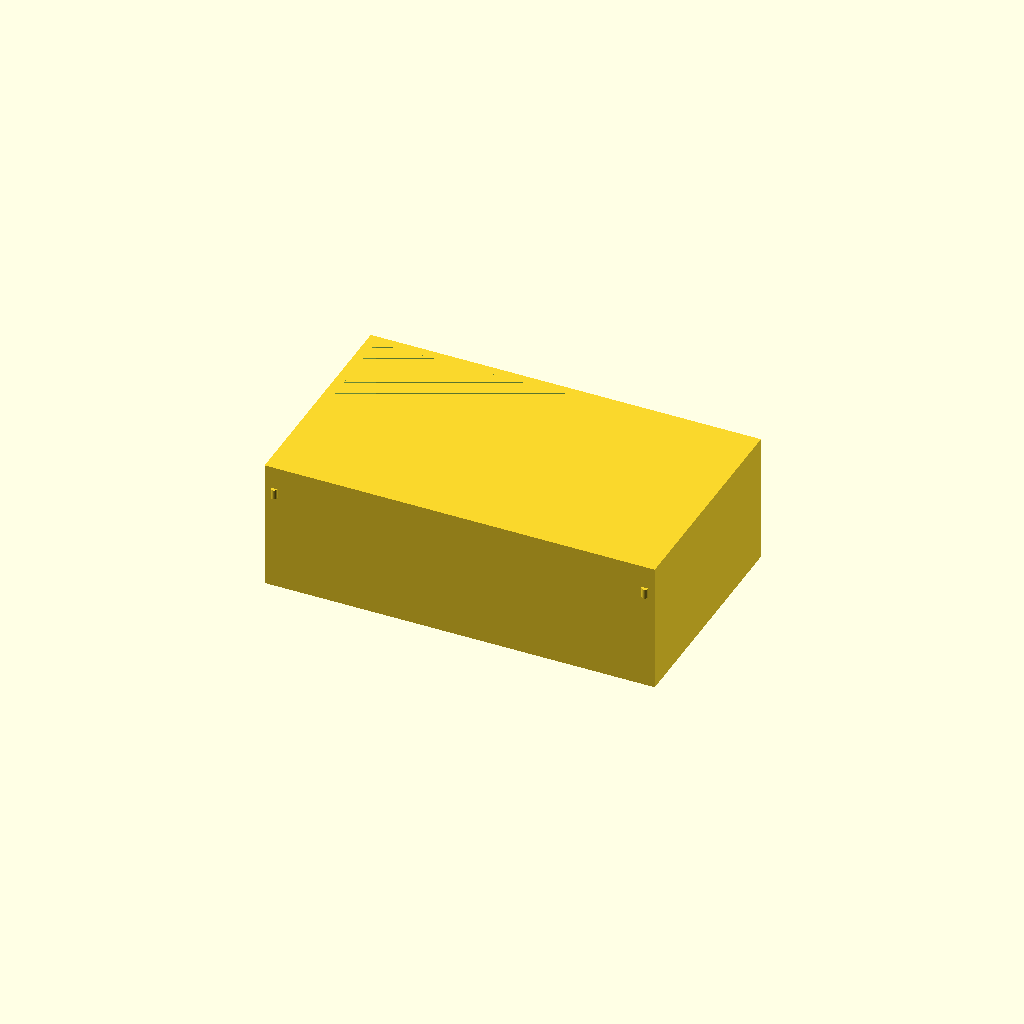
Cell 1 — every parameter at its default value.
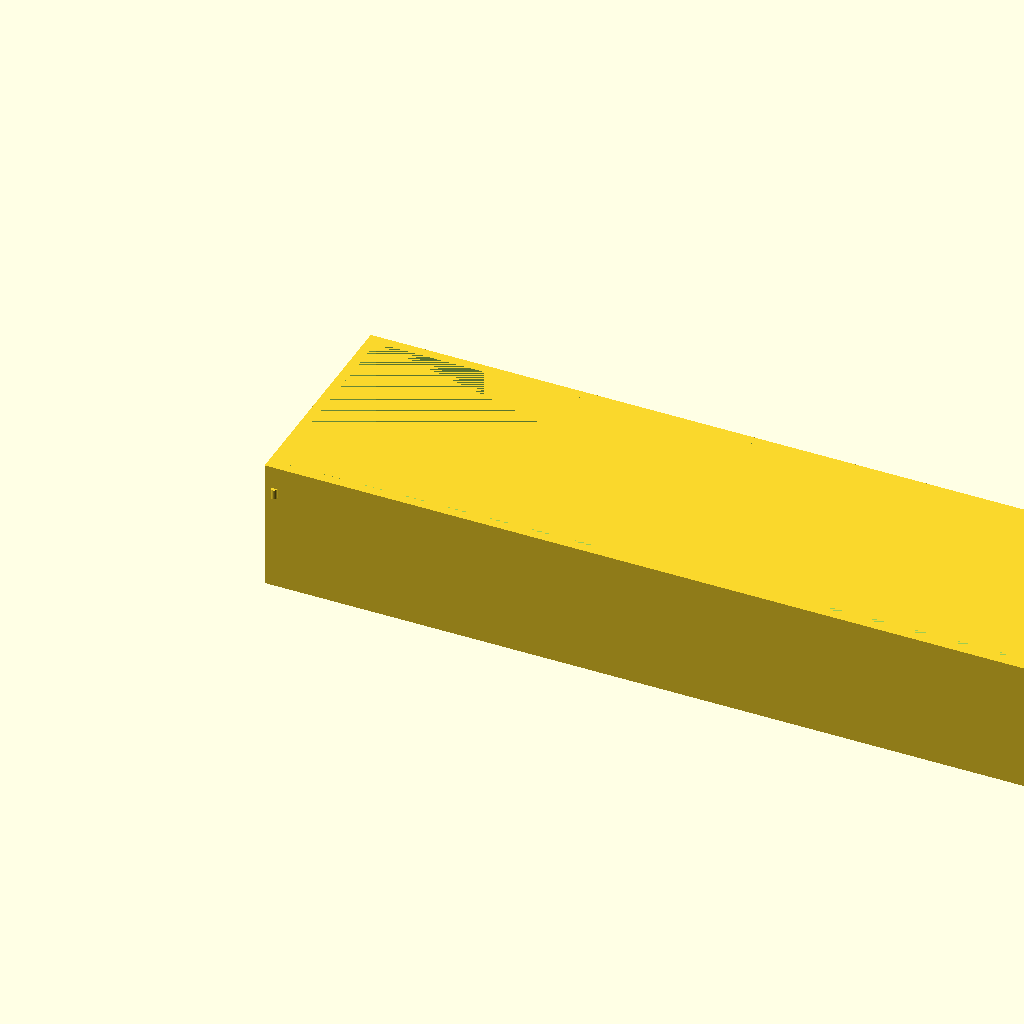
Cell 2 — outer_x set to 240, the other parameters unchanged.
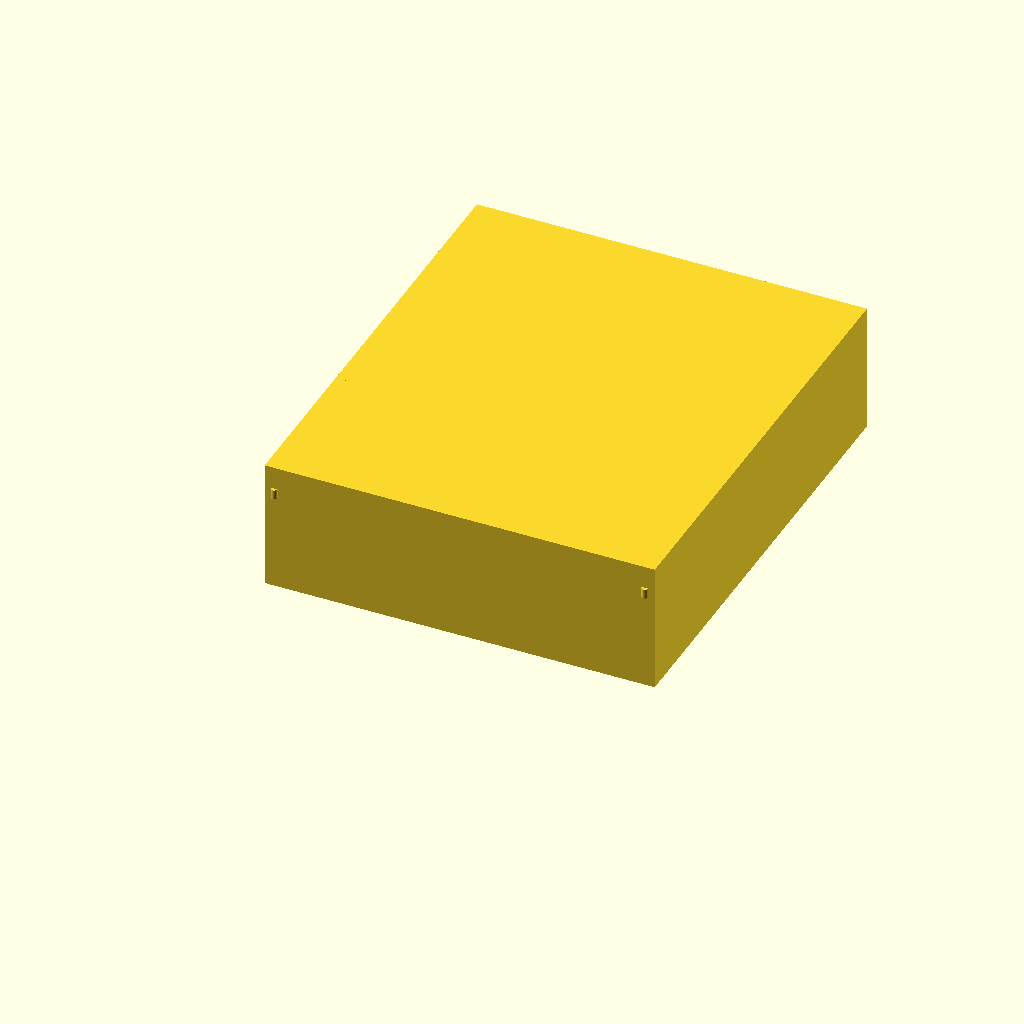
Cell 3 — outer_y set to 140, the other parameters unchanged.
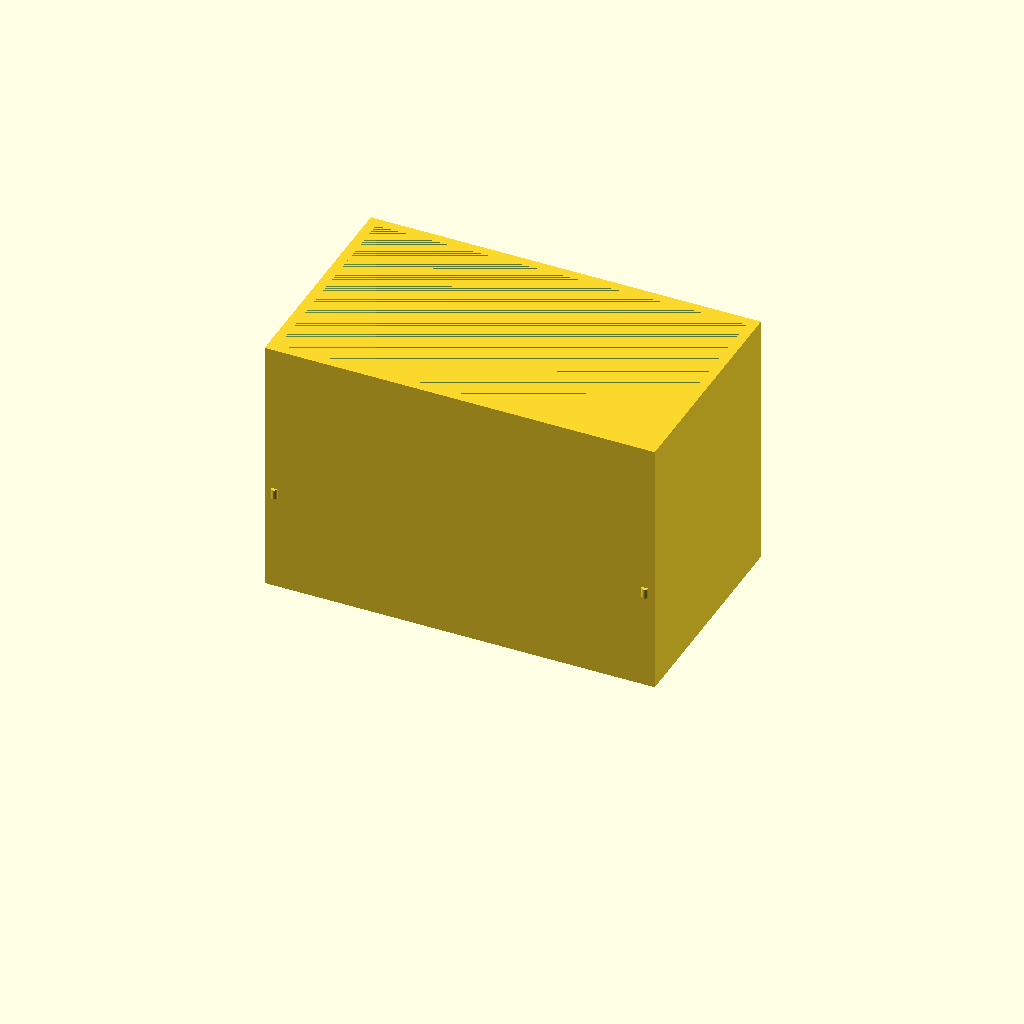
Cell 4 — outer_z set to 80, the other parameters unchanged.
One fixed orthographic camera (rotation 55°, 0°, 25°; colour scheme Cornfield) for every cell.
Source of the model, bench/results/main-tiiny/code/tiiny_Qwen_Qwen3-Coder-Next/mini_gel_tank_s2_a1.scad:
// Buffer tank for mini horizontal gel-electrophoresis box
// Outer dimensions: 120 mm (X) x 70 mm (Y) x 40 mm (Z)
// Wall thickness: 3 mm, Floor thickness: 3 mm
// Platform: 60 mm long in X (centred), full inner width (Y), top at z = 13 (10 mm above inner floor)
// Electrode holes: 2 mm diameter, horizontal, at y = 0, z = 30, through each end wall

$fn = 64;

// Dimensions
outer_x = 120;
outer_y = 70;
outer_z = 40;
wall_thick = 3;
floor_thick = 3;
platform_height = 13; // z-coordinate of platform top (from base)
hole_z = 30;
hole_d = 2;

// Inner dimensions
inner_x = outer_x - 2 * wall_thick;
inner_y = outer_y - 2 * wall_thick;
inner_z = outer_z - floor_thick;

// Platform dimensions
platform_x = 60;
platform_y = inner_y;
platform_z = platform_height;

// Calculate positions
half_outer_x = outer_x / 2;
half_outer_y = outer_y / 2;

// Main tank shell
module tank_shell() {
    difference() {
        // Outer shell
        cube([outer_x, outer_y, outer_z]);
        
        // Inner cavity (removes interior)
        translate([wall_thick, wall_thick, floor_thick])
            cube([inner_x, inner_y, inner_z]);
    }
}

// Platform (solid raised platform)
module platform() {
    platform_start_x = (outer_x - platform_x) / 2;
    translate([platform_start_x, wall_thick, floor_thick])
        cube([platform_x, inner_y, platform_z]);
}

// Electrode holes - properly constrained within tank walls
module electrode_holes() {
    // Left hole (through left wall at x = wall_thick)
    translate([wall_thick - 0.01, 0, hole_z])
        cylinder(h = wall_thick + 0.02, r = hole_d / 2);
    
    // Right hole (through right wall at x = outer_x - wall_thick)
    translate([outer_x - wall_thick - 0.01, 0, hole_z])
        cylinder(h = wall_thick + 0.02, r = hole_d / 2);
}

// Build the buffer tank
module buffer_tank() {
    union() {
        // Tank shell
        tank_shell();
        
        // Platform
        platform();
        
        // Electrode holes
        electrode_holes();
    }
}

// Final tank
buffer_tank();
Parameter table extracted from the source (name, type, default, range or options):
outer_x: number, default 120
outer_y: number, default 70
outer_z: number, default 40
wall_thick: number, default 3
floor_thick: number, default 3
platform_height: number, default 13
hole_z: number, default 30
hole_d: number, default 2
platform_x: number, default 60
